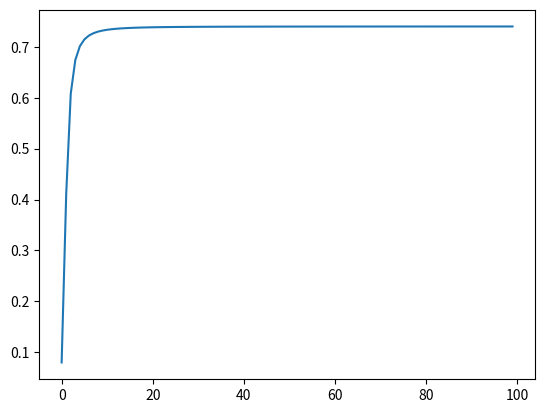

Recreate this plot in Python.
import math
import matplotlib.pyplot as plt
import numpy as np

def non_linear_increase(x: float) -> float:
    # Set the maximum value of the output to 0.7
    max_value = 0.7

    # Set the minimum value of the output to 0.04
    min_value = 0.04

    # Set the rate of increase as a function of x
    rate_of_increase = (max_value - min_value) / (1 + math.exp(-0.5 * x))
    rate_of_increase = max_value - (max_value - min_value) / (1 + x**2)

    # Calculate the current value of the output based on the rate of increase
    current_value = min_value + rate_of_increase

    # Return the current value
    return current_value

samples = [non_linear_increase(x) for x in range(100)]
samples = np.array(samples)

mean = np.mean(samples, axis=0)
std = np.std(samples, axis=0)

plt.plot(samples)
# plt.fill_between(range(len(mean)), mean - std, mean + std, alpha=0.5)
plt.show()